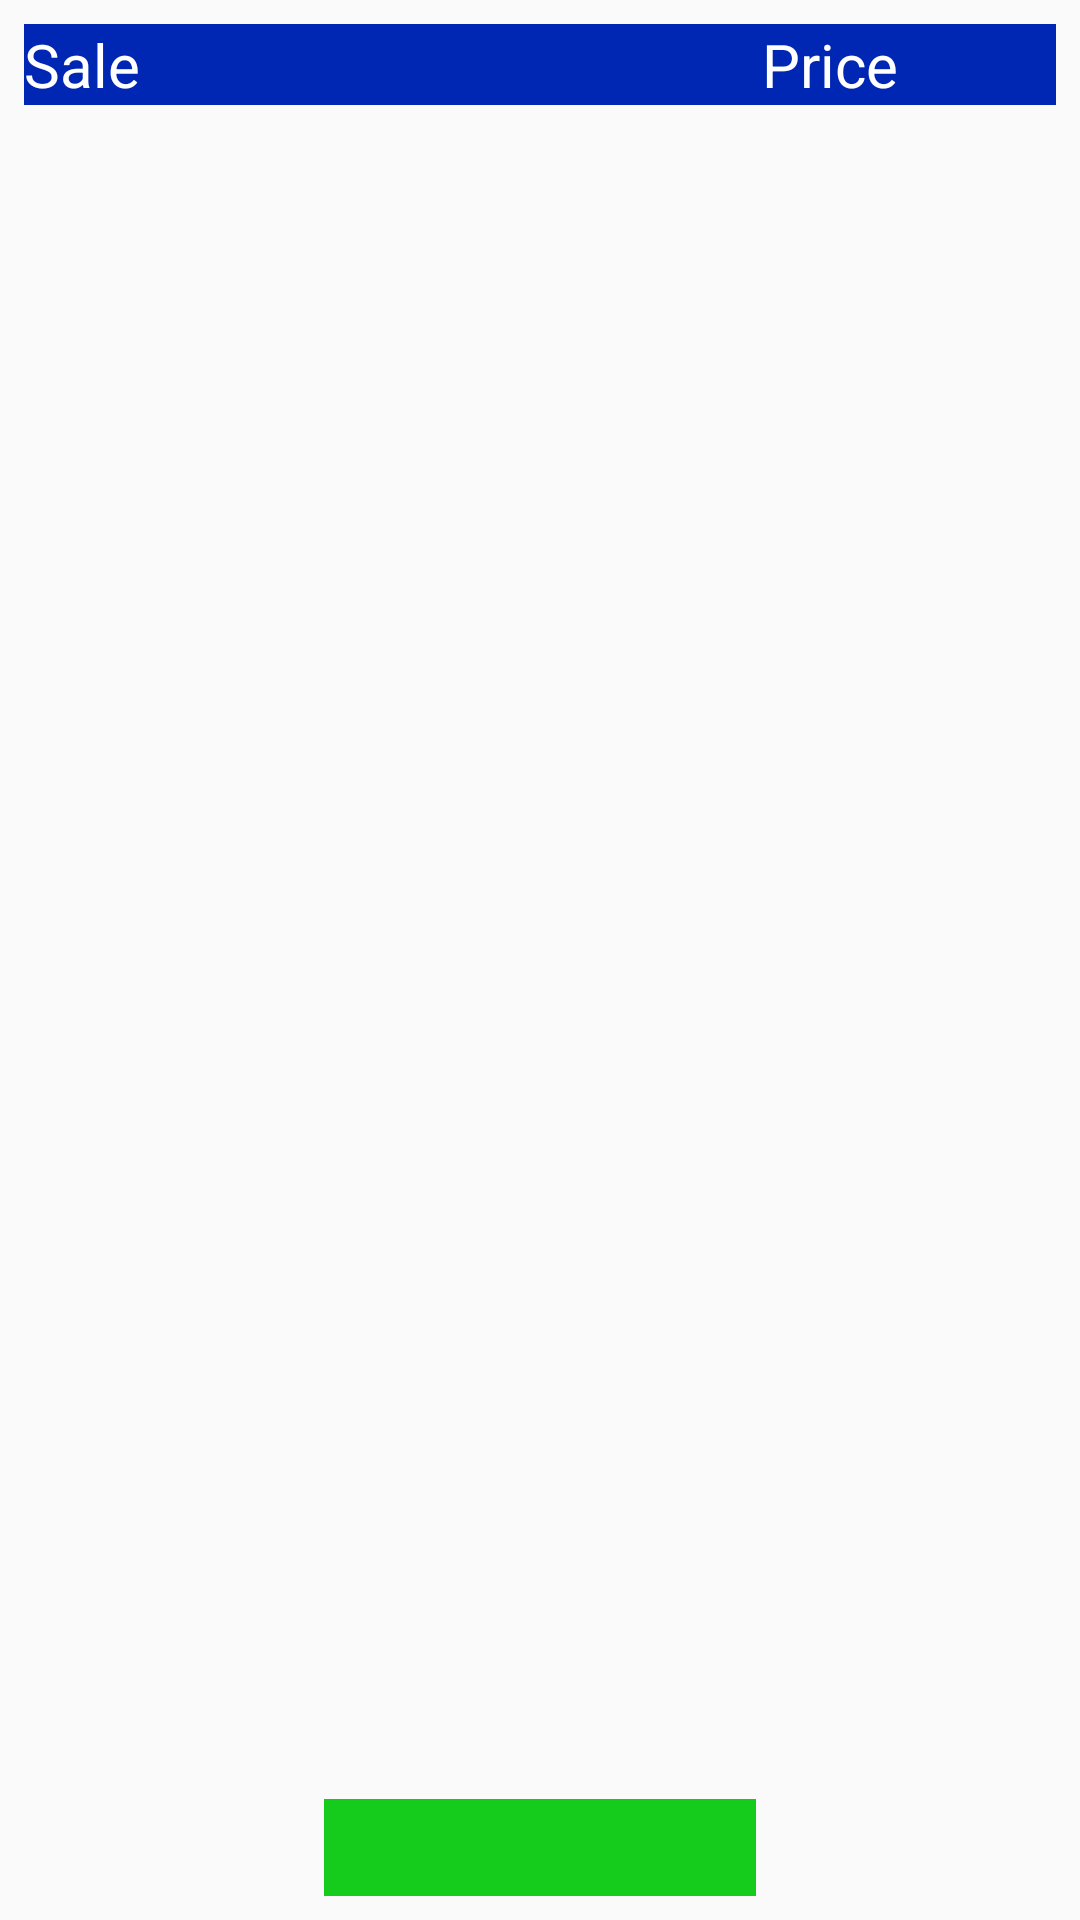

Write the Android layout XML for this screen, with the resource values it uses.
<!-- AndroidManifest.xml: application theme AppTheme -->
<!-- res/layout/activity_day_sale.xml -->
<?xml version="1.0" encoding="utf-8"?>
<androidx.constraintlayout.widget.ConstraintLayout
    xmlns:android="http://schemas.android.com/apk/res/android" android:layout_width="match_parent"
    android:layout_height="match_parent"
    android:padding="@dimen/general_padding">


    <LinearLayout
        android:layout_width="match_parent"
        android:layout_height="match_parent"
        android:orientation="vertical">

        
        <LinearLayout
            android:layout_width="match_parent"
            android:layout_height="wrap_content"
            android:background="@color/colorPrimaryDark">

            <TextView
                android:id="@+id/ingName"
                android:layout_width="match_parent"
                android:layout_height="wrap_content"
                android:layout_weight="2"
                android:gravity="center_vertical"
                android:text="@string/sale"
                android:textColor="@color/white"
                android:textSize="@dimen/top_text"/>

            <TextView
                android:id="@+id/ingQty"
                android:layout_width="match_parent"
                android:layout_height="wrap_content"
                android:layout_weight="5"
                android:text="@string/price_alone"
                android:textColor="@color/white"
                android:textSize="@dimen/top_text"/>
        </LinearLayout>


        
        <ListView
            android:id="@+id/listViewMain"
            android:layout_width="match_parent"
            android:layout_height="wrap_content"
            android:layout_weight="1"/>


        
        <TextView
            android:id="@+id/totalText"
            android:layout_width="match_parent"
            android:layout_height="wrap_content"
            android:text=""
            android:textSize="@dimen/title_text"
            android:textAlignment="center"
            android:textColor="@color/black"
            android:background="@color/green"
            android:layout_marginStart="@dimen/total_margin"
            android:layout_marginEnd="@dimen/total_margin"/>

    </LinearLayout>







</androidx.constraintlayout.widget.ConstraintLayout>
<!-- resources referenced by this layout -->
<resources>
  <color name="black">#000000</color>
  <color name="colorPrimaryDark">#0027B3</color>
  <color name="green">#15CC1C</color>
  <color name="white">#FFFFFF</color>
  <dimen name="general_padding">8dp</dimen>
  <dimen name="title_text">24sp</dimen>
  <dimen name="top_text">20sp</dimen>
  <dimen name="total_margin">100dp</dimen>
  <string name="price_alone">Price</string>
  <string name="sale">Sale</string>
  <style name="AppTheme" parent="Theme.AppCompat.Light.DarkActionBar">
          
          <item name="colorPrimary">@color/colorPrimary</item>
          <item name="colorPrimaryDark">@color/colorPrimaryDark</item>
          <item name="colorAccent">@color/colorAccent</item>
      </style>
  <color name="colorPrimary">#216EF3</color>
  <color name="colorAccent">#00D4D4</color>
</resources>
